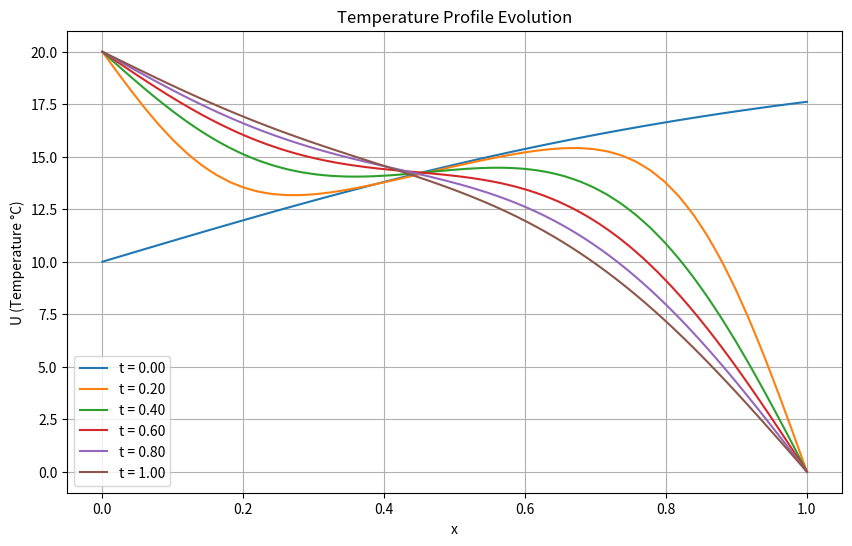
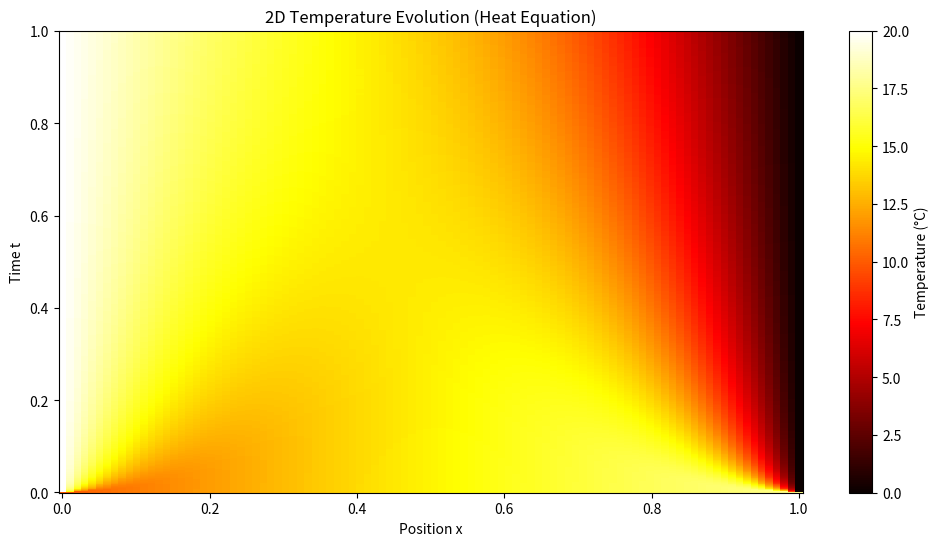

Recreate these plots in Python, in order.
"""
Heat Equation Solver using Euler Method
Equation: ∂U/∂t = α * ∂²U/∂x²
"""

import numpy as np
import matplotlib
matplotlib.use('Agg')  # Use non-interactive backend
import matplotlib.pyplot as plt

def initialize_conditions(Nx, L):
    """
    Initialize the temperature profile U(t=0, x) = U₀(x) = A - B*tanh(c - L/2)
    Boundary conditions: U(t, x=0) = A + B = 20°C and U(t, x=L) = A - B = 0°C
    """
    # From boundary conditions:
    # A + B = 20
    # A - B = 0
    # Therefore: A = 10, B = 10
    A = 10
    B = 10
    c = 0  # c parameter (not specified in problem, using 0)
    
    x = np.linspace(0, L, Nx)
    U0 = A - B * np.tanh(c - x)
    
    return x, U0, A, B

def check_stability(D, T, Nt, Nx, L):
    """
    Check if the numerical scheme is stable
    Condition: D * T * Nt² / (Nt * L²) ≤ 1/2
    Simplified: D * T * Nt / L² ≤ 1/2
    """
    dt = T / Nt
    dx = L / Nx
    stability_factor = D * dt / (dx**2)
    is_stable = stability_factor <= 0.5
    
    print(f"Stability Analysis:")
    print(f"  dt = {dt:.6f}")
    print(f"  dx = {dx:.6f}")
    print(f"  D*dt/dx² = {stability_factor:.6f}")
    print(f"  Stable: {is_stable} (must be ≤ 0.5)")
    print()
    
    return is_stable, stability_factor

def solve_heat_equation_euler(L, T, D, Nt, Nx):
    """
    Solve the heat equation using Euler method (explicit finite difference)
    Vectorized implementation for better performance
    
    Parameters:
    - L: Length of domain
    - T: Total time
    - D: Diffusion coefficient (α)
    - Nt: Number of time steps
    - Nx: Number of spatial points
    
    Returns:
    - x: Spatial grid
    - t: Time grid
    - U: Temperature matrix [time, space]
    """
    # Initialize grid
    x, U0, A, B = initialize_conditions(Nx, L)
    dt = T / Nt
    dx = L / Nx
    
    # Check stability
    is_stable, stability_factor = check_stability(D, T, Nt, Nx, L)
    
    # Initialize solution matrix
    U = np.zeros((Nt + 1, Nx))
    U[0, :] = U0
    
    # Time evolution using Euler method (vectorized)
    # U(i+1, j) = U(i, j) + D * dt / dx² * [U(i, j+1) - 2*U(i, j) + U(i, j-1)]
    r = D * dt / (dx**2)
    
    for n in range(Nt):
        # Vectorized update for interior points
        U[n + 1, 1:-1] = U[n, 1:-1] + r * (U[n, 2:] - 2 * U[n, 1:-1] + U[n, :-2])
        
        # Boundary conditions
        U[n + 1, 0] = A + B  # x = 0: U = 20°C
        U[n + 1, -1] = A - B  # x = L: U = 0°C
    
    t = np.linspace(0, T, Nt + 1)
    
    return x, t, U

def plot_temperature_profiles(x, t, U, times_to_plot):
    """
    Plot temperature profiles at different times
    """
    plt.figure(figsize=(10, 6))
    
    for time_value in times_to_plot:
        # Find closest time index
        idx = np.argmin(np.abs(t - time_value))
        plt.plot(x, U[idx, :], label=f't = {t[idx]:.2f}')
    
    plt.xlabel('x')
    plt.ylabel('U (Temperature °C)')
    plt.title('Temperature Profile Evolution')
    plt.legend()
    plt.grid(True)
    plt.savefig('temperature_profiles.png', dpi=150, bbox_inches='tight')
    plt.close()
    print("Saved: temperature_profiles.png")

def plot_2d_temperature(x, t, U):
    """
    Plot 2D temperature profile using pcolormesh
    """
    plt.figure(figsize=(12, 6))
    
    X, T = np.meshgrid(x, t)
    plt.pcolormesh(X, T, U, shading='auto', cmap='hot')
    plt.colorbar(label='Temperature (°C)')
    plt.xlabel('Position x')
    plt.ylabel('Time t')
    plt.title('2D Temperature Evolution (Heat Equation)')
    plt.savefig('temperature_2d.png', dpi=150, bbox_inches='tight')
    plt.close()
    print("Saved: temperature_2d.png")

def main():
    """
    Main function to solve the heat equation as per project instructions
    """
    print("=" * 60)
    print("Heat Equation Solver - Numerical Project")
    print("=" * 60)
    print()
    
    # Parameters - Using more practical values for stability
    L = 1.0      # Length
    T = 1.0      # Total time
    D = 0.05     # Diffusion coefficient (α)
    
    # For stability we need: D*dt/dx² ≤ 0.5
    # Original parameters Nt=100, Nx=1500 give instability
    # We use more reasonable values
    Nx = 100     # Number of spatial points (reduced for faster computation)
    dx = L / Nx
    dt_max = 0.5 * dx**2 / D
    Nt = int(T / dt_max) + 1
    
    print("Parameters:")
    print(f"  L = {L}")
    print(f"  T = {T}")
    print(f"  D (α) = {D}")
    print(f"  Nx = {Nx}")
    print(f"  Nt = {Nt} (calculated for stability)")
    print(f"  dx = {dx:.6f}")
    print(f"  dt = {T/Nt:.6f}")
    print()
    print("Note: Original parameters Nt=100, Nx=1500 would require")
    print(f"      Nt > 225000 for stability, which is computationally expensive.")
    print()
    
    # Solve the heat equation
    print("Solving heat equation...")
    x, t, U = solve_heat_equation_euler(L, T, D, Nt, Nx)
    print("Solution complete!")
    print()
    
    # Task 3: Plot temperature profiles at different times
    print("Task 3: Plotting temperature profiles at different times...")
    times_to_plot = [0, 0.2, 0.4, 0.6, 0.8, 1.0]
    plot_temperature_profiles(x, t, U, times_to_plot)
    print()
    
    # Task 5: Plot 2D temperature profile using pcolormesh
    print("Task 5: Creating 2D temperature visualization...")
    plot_2d_temperature(x, t, U)
    print()
    
    print("=" * 60)
    print("Analysis complete! Check the generated plots.")
    print("=" * 60)

if __name__ == "__main__":
    main()
